Image classification data set "Dataset" (BHISHMA108/Smart-Vision-Flipkart-Grid-6.0-Project on GitHub). Class labels (5): fully ripe, overripe, perished, semi ripe, unripe.

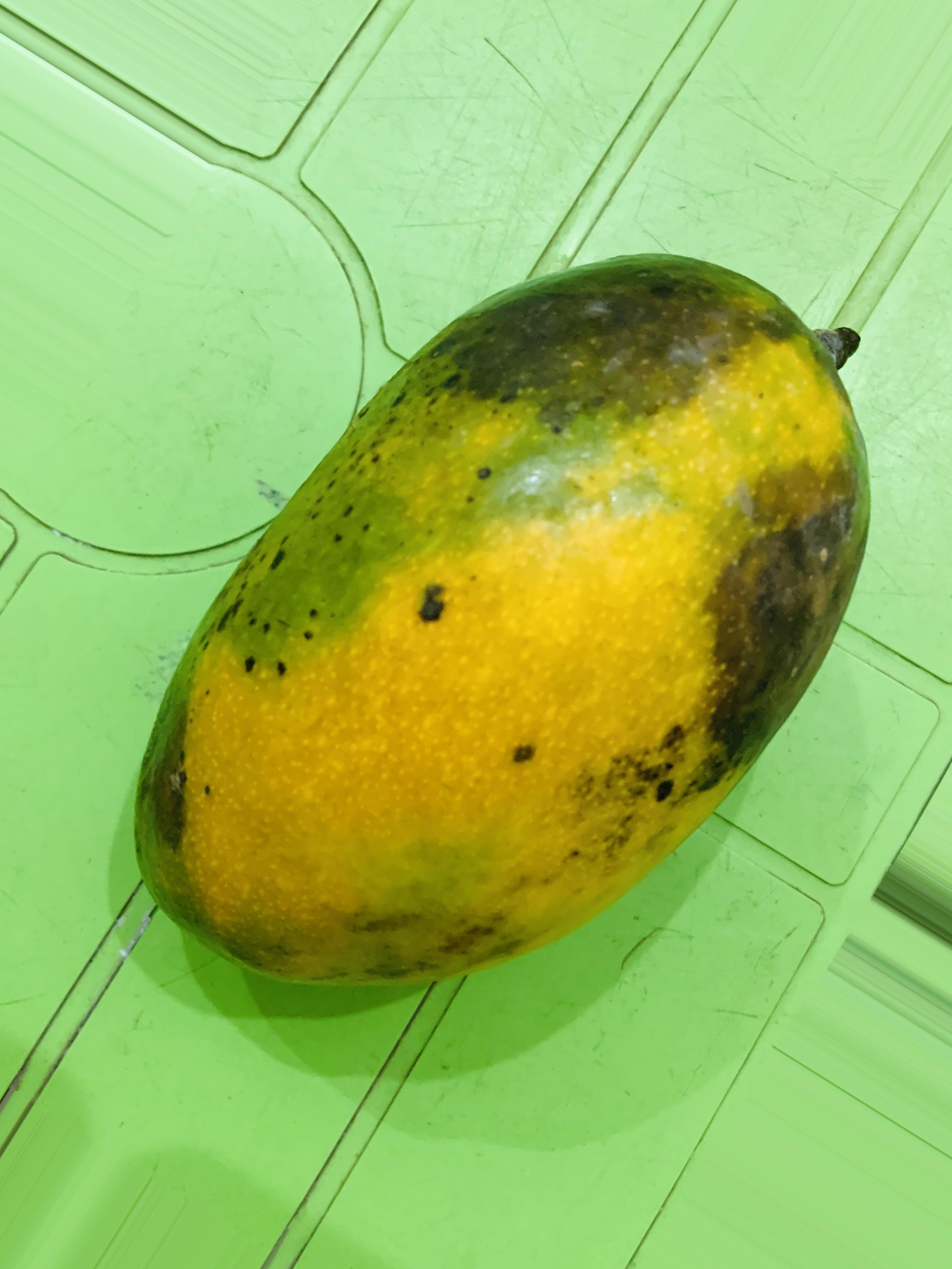
Label: overripe

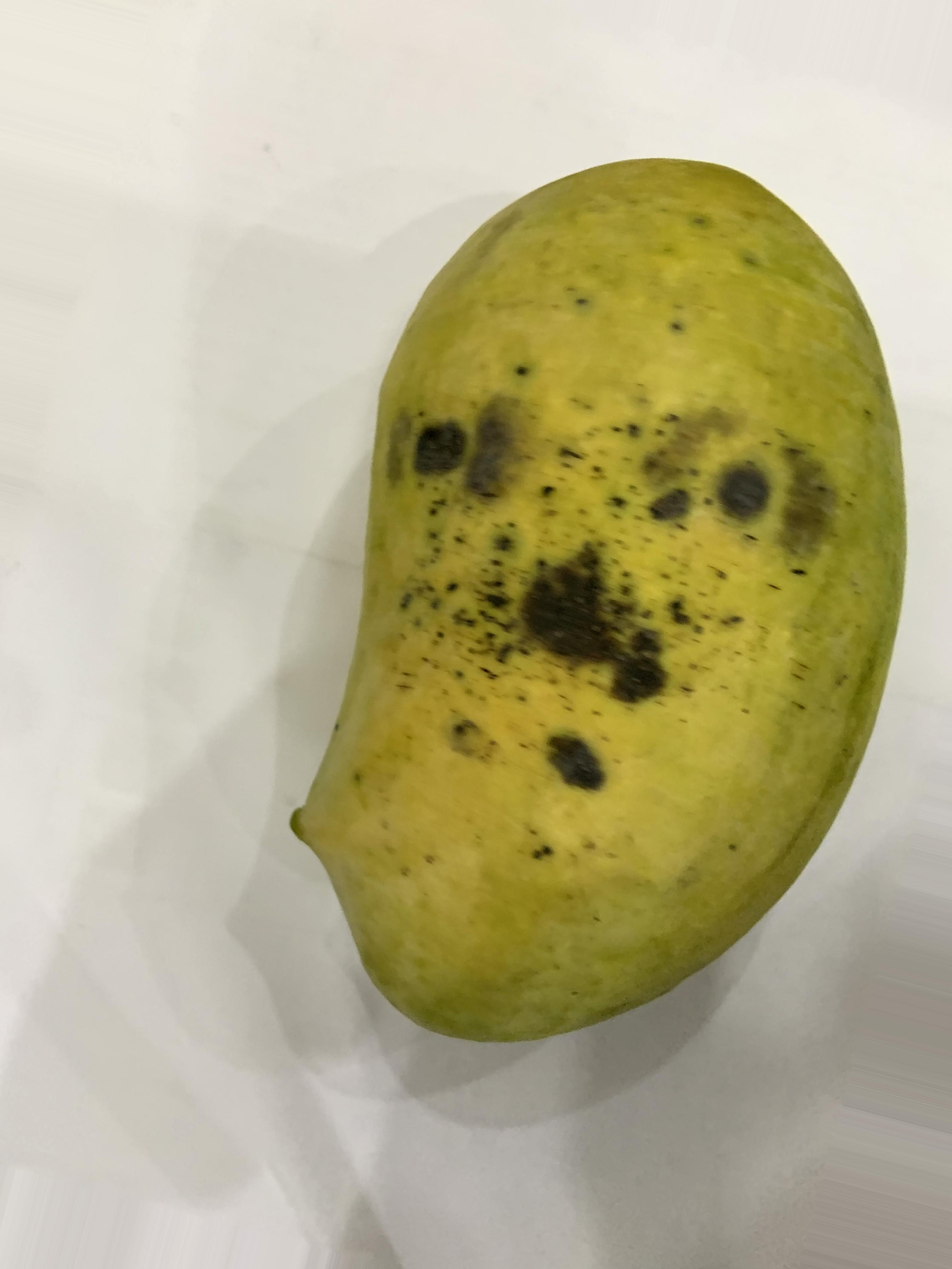
Label: semi ripe

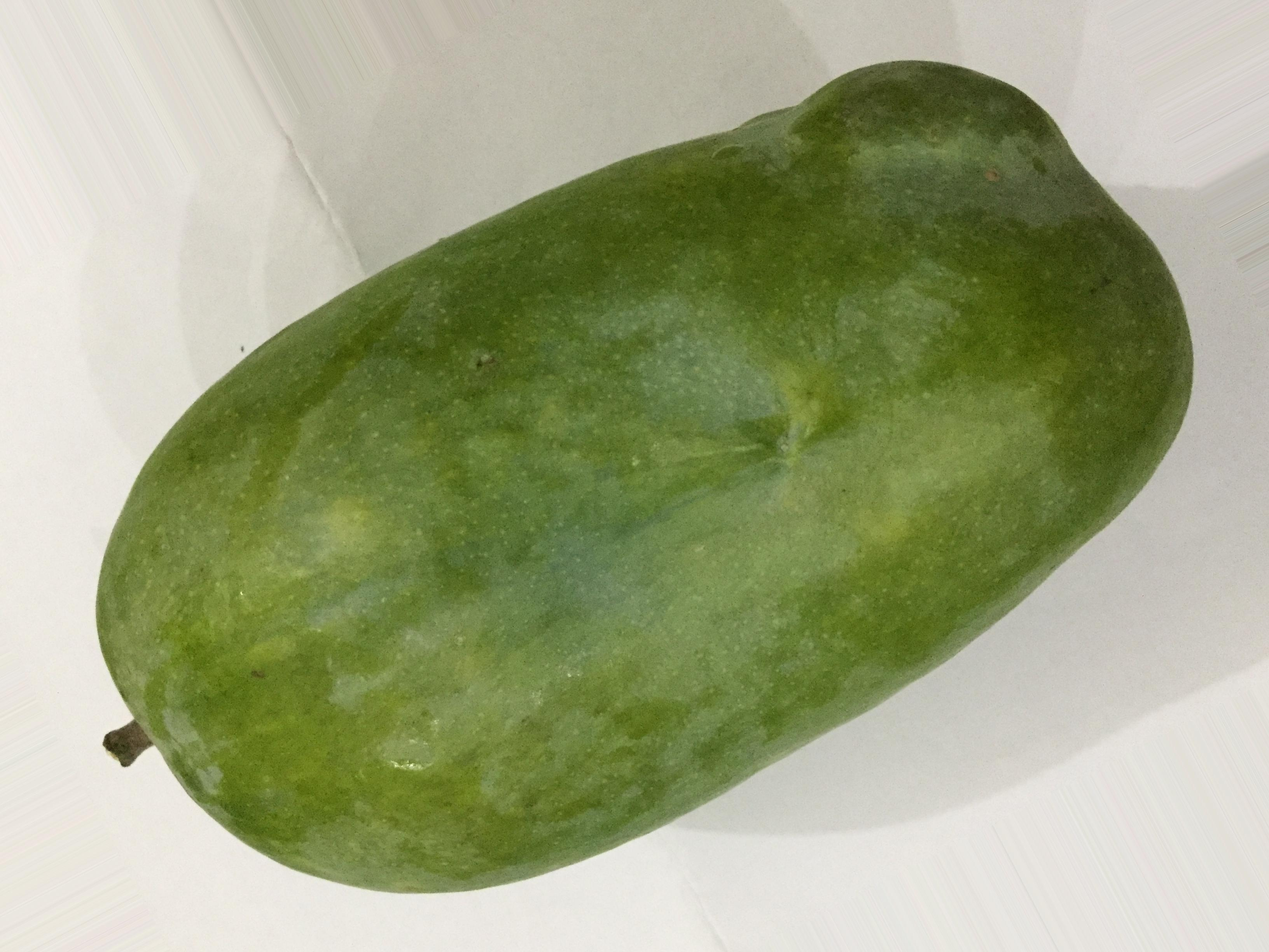
Label: unripe

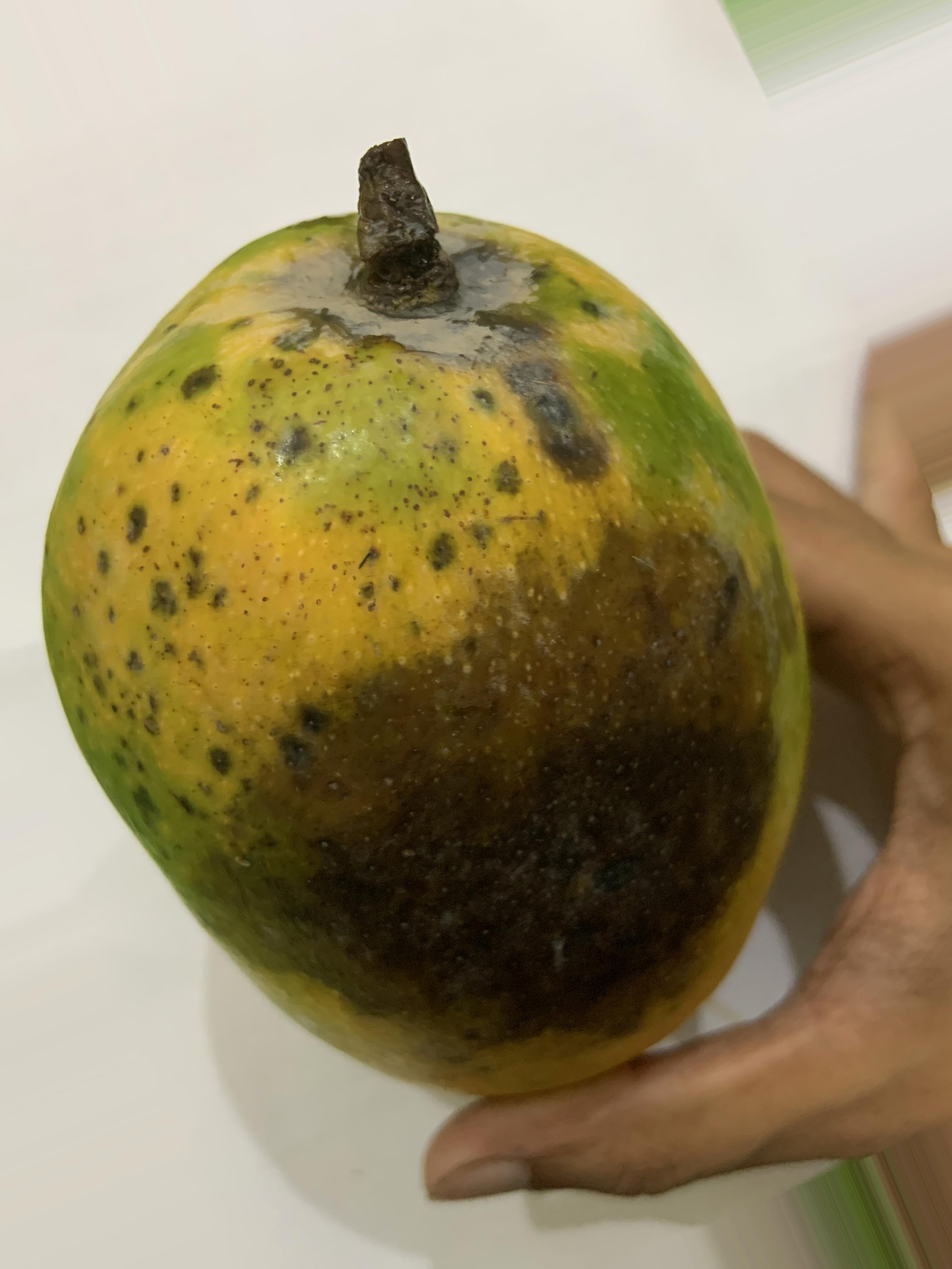
Label: overripe

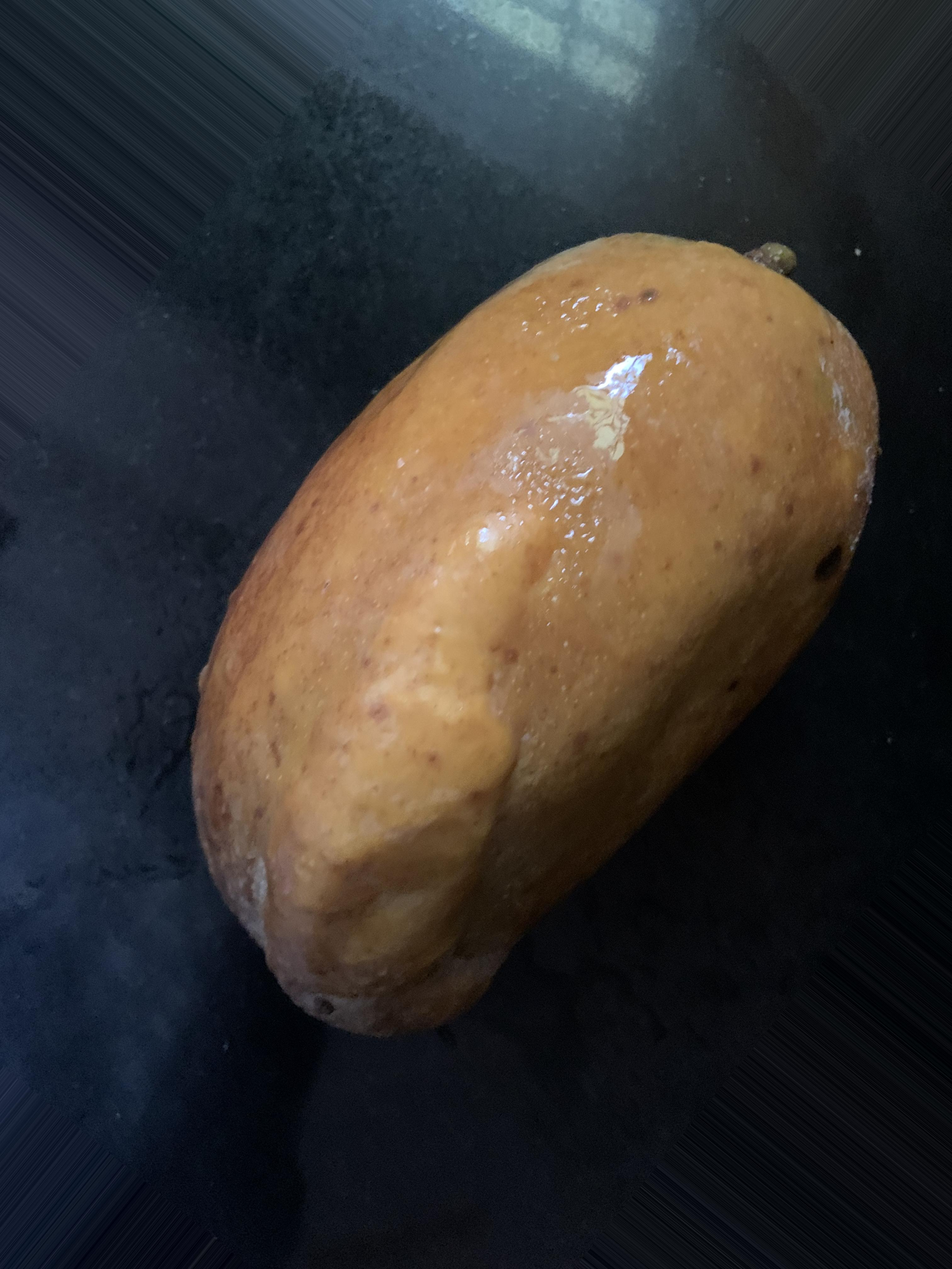
Label: perished

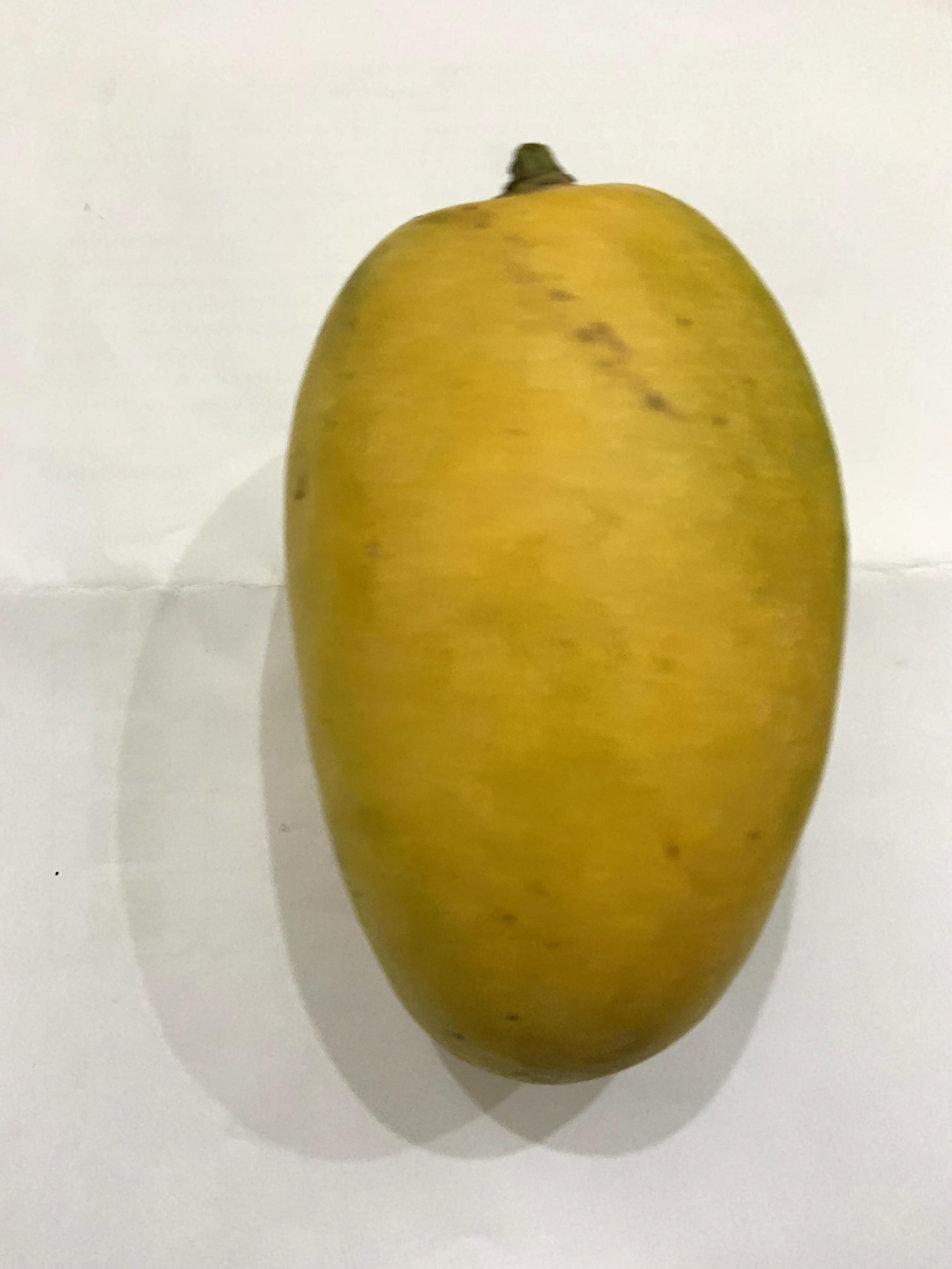
Label: fully ripe
